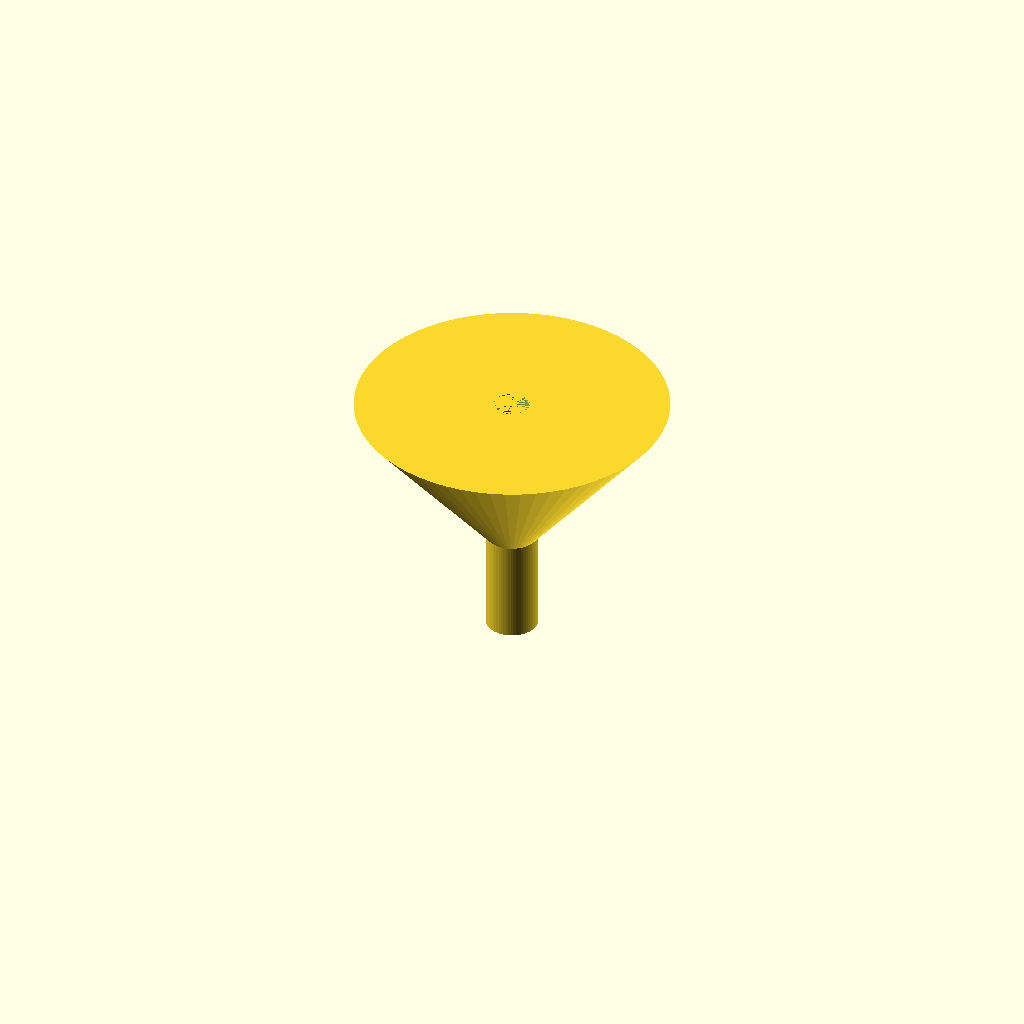
Cell 1 — every parameter at its default value.
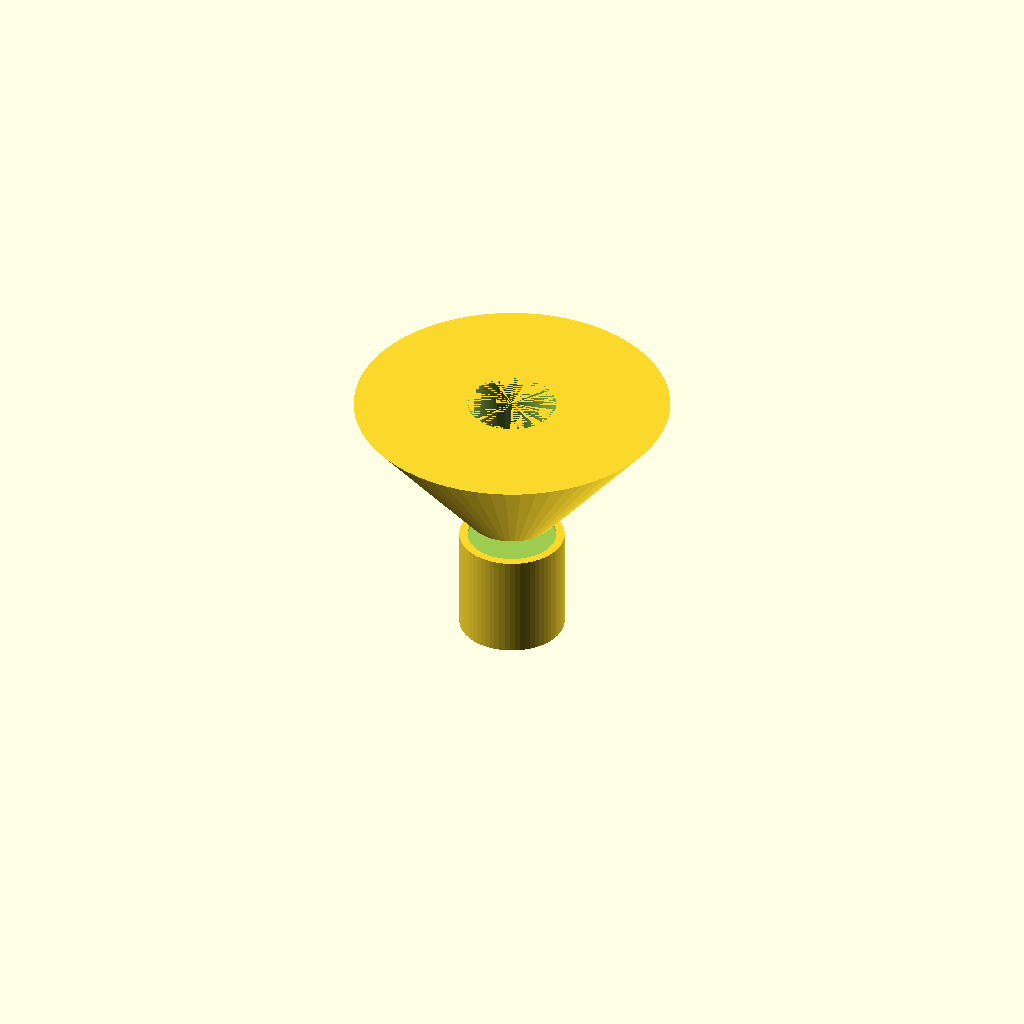
Cell 2 — spout_od set to 20, the other parameters unchanged.
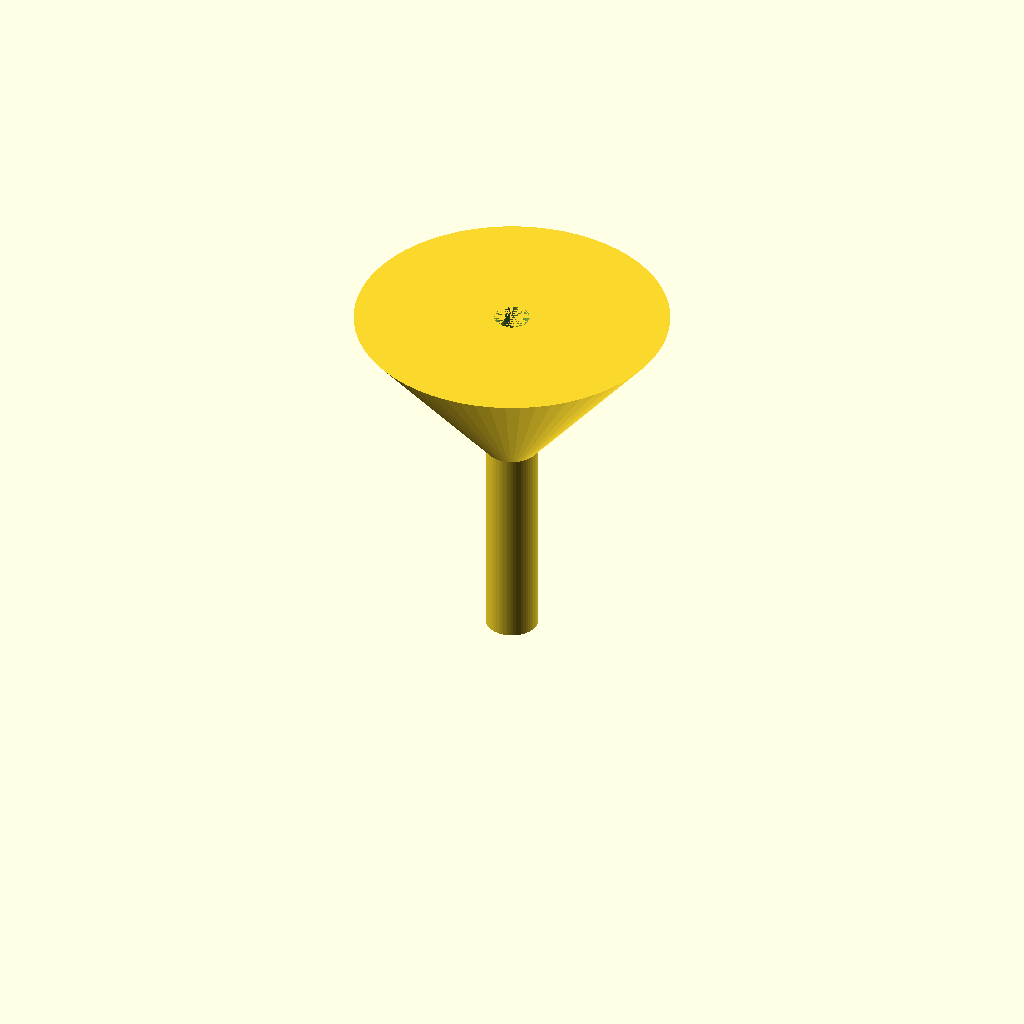
Cell 3: the same model with spout_length = 40.
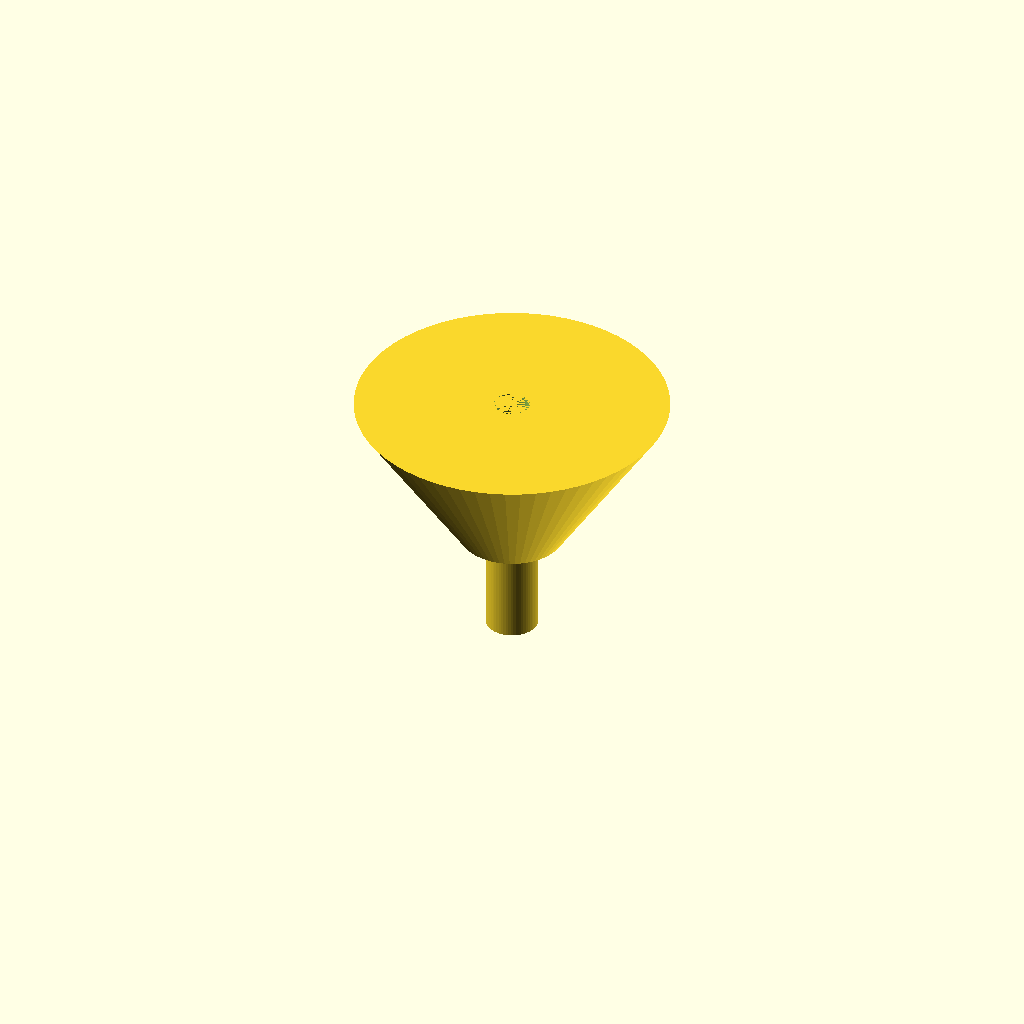
Cell 4: cone_top_od = 20 (everything else at default).
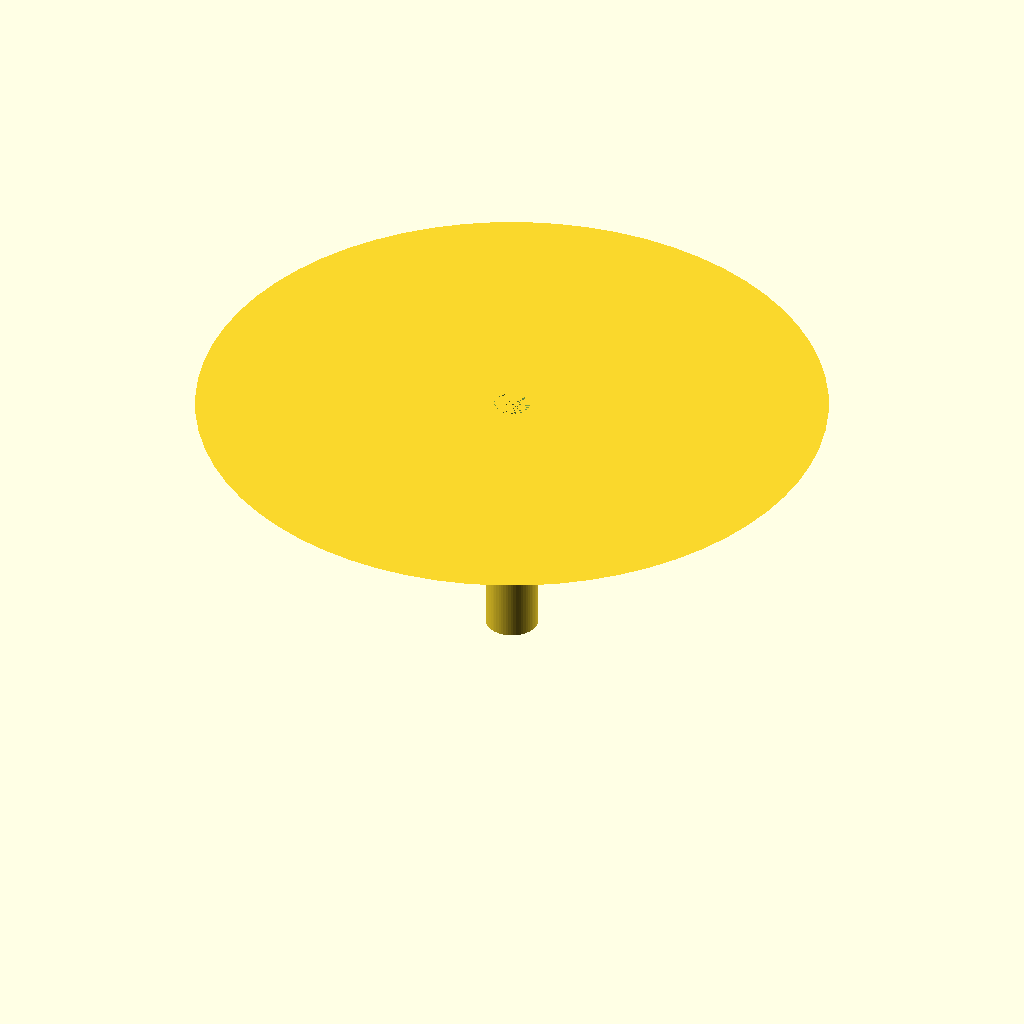
Cell 5: cone_rim_od = 120 (everything else at default).
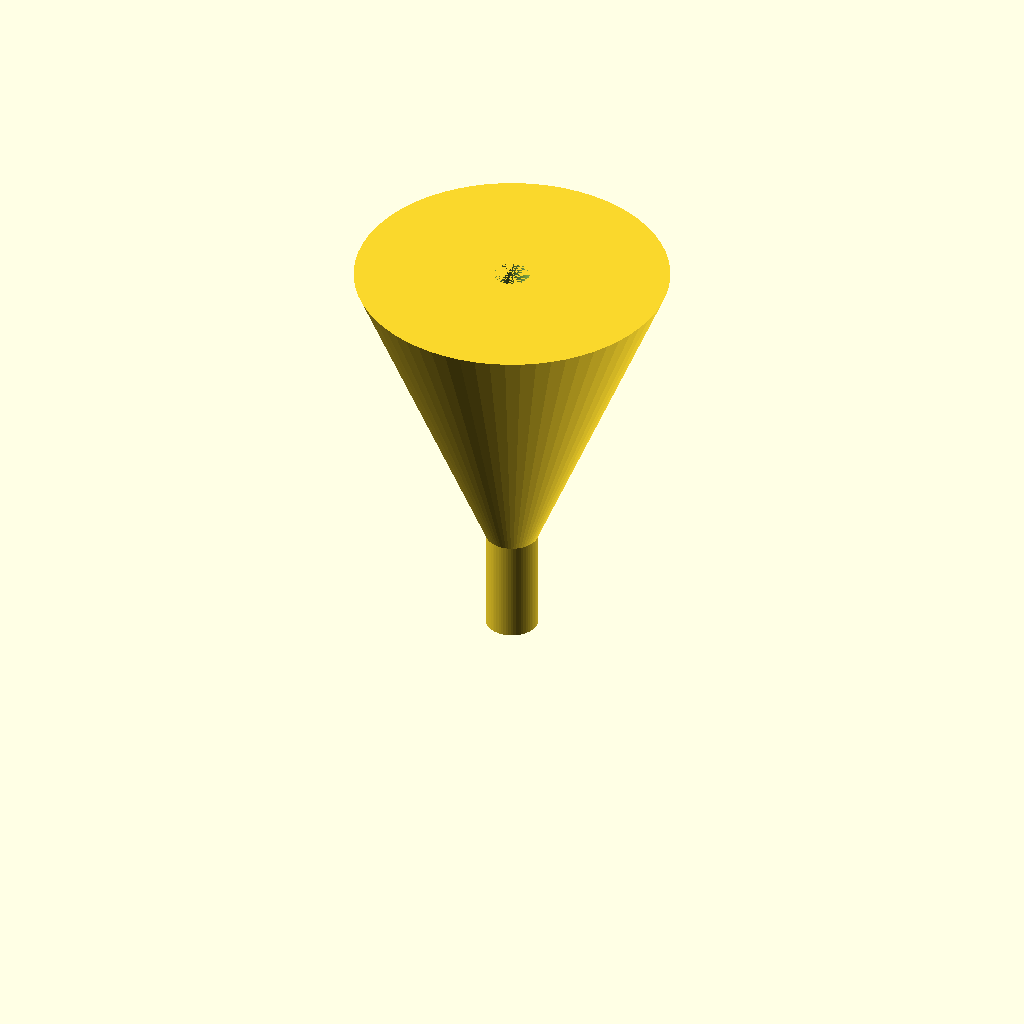
Cell 6 — cone_height set to 60, the other parameters unchanged.
All cells are drawn from one camera (rotation 55°, 0°, 25°, orthographic, colour scheme Cornfield), so only the parameter changes between them.
Source of the model, bench/results/gpu-v9s1-h0-g6/code/scadcoder-v9s1/lab_funnel_60mm_s5_a1.scad:
// Lab funnel - printed upright, open at top and bottom
// Units: mm

$fn = 64;

// --- Dimensions ---
spout_od      = 10;    // spout outer diameter (z = 0 to 20)
spout_length  = 20;    // spout length
cone_top_od   = 10;    // cone outer diameter at spout junction (z = 20)
cone_rim_od   = 60;    // cone rim outer diameter (z = 50)
cone_height   = 30;    // cone height (z = 20 to 50)
wall          = 1.6;   // wall thickness everywhere

// --- Derived ---
spout_id = spout_od - 2 * wall;   // bore of spout
eps      = 0.5;                  // cutter overshoot

// --- Model ---
difference() {
    union() {
        // Spout (tube)
        cylinder(d = spout_od, h = spout_length);
        // Cone
        translate([0, 0, spout_length])
            cylinder(d1 = cone_top_od, d2 = cone_rim_od, h = cone_height);
    }
    // Through-bore: spout bore up to cone, then cone wall thins to rim (open top)
    translate([0, 0, spout_length - eps])
        linear_extrude(height = cone_height + eps)
            circle(d = spout_id);
}
Parameter table extracted from the source (name, type, default, range or options):
spout_od: number, default 10
spout_length: number, default 20
cone_top_od: number, default 10
cone_rim_od: number, default 60
cone_height: number, default 30
wall: number, default 1.6
eps: number, default 0.5
